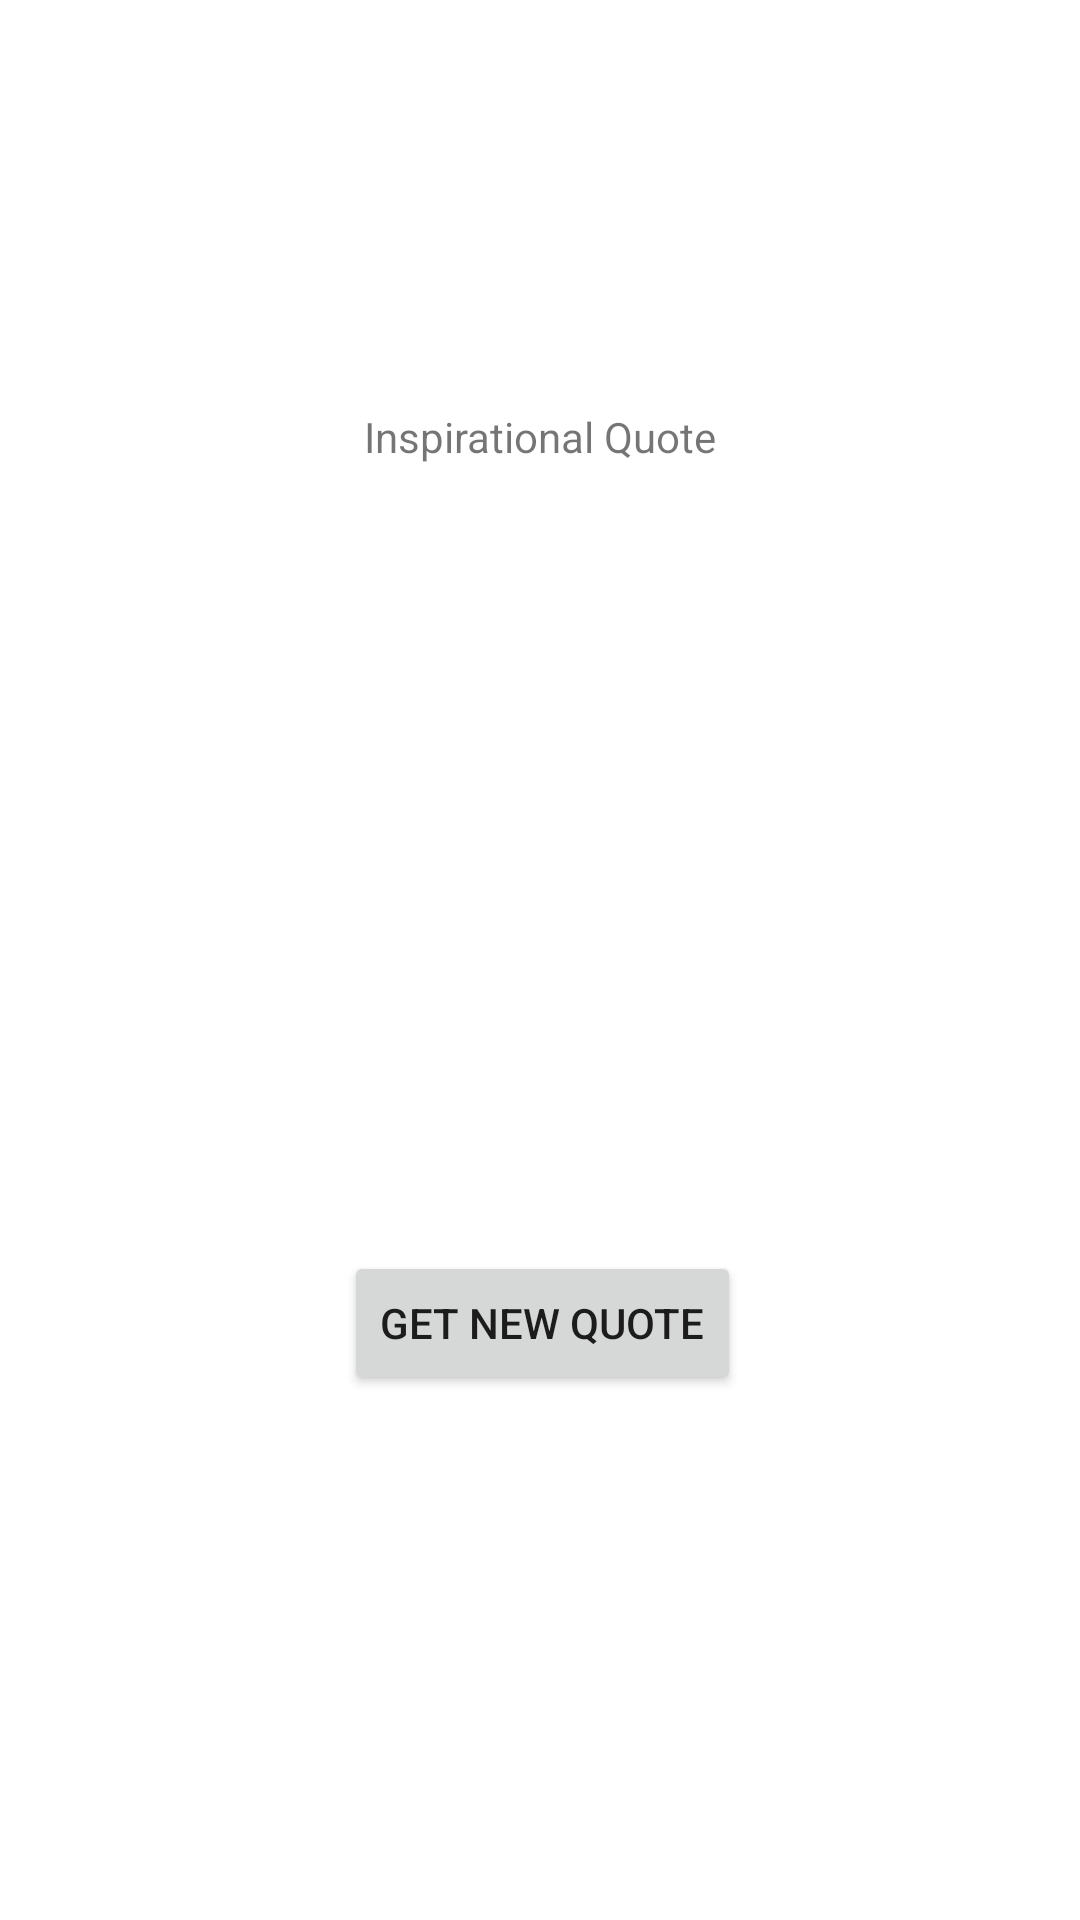

This screen was rendered from an Android layout file. Write that file and the resources it references.
<!-- AndroidManifest.xml: application theme Theme.FAITH -->
<!-- res/layout/quotes_fragment.xml -->
<?xml version="1.0" encoding="utf-8"?>
<layout xmlns:android="http://schemas.android.com/apk/res/android"
    xmlns:app="http://schemas.android.com/apk/res-auto"
    xmlns:tools="http://schemas.android.com/tools">

    <data>
        <variable
            name="quotesViewModel"
            type="com.example.faith.ui.quotes.QuotesViewModel"/>
    </data>

    <androidx.constraintlayout.widget.ConstraintLayout
        android:layout_width="match_parent"
        android:layout_height="match_parent"
        tools:context=".ui.quotes.QuotesFragment">

        <androidx.constraintlayout.widget.ConstraintLayout
            android:id="@+id/constraintLayout3"
            android:layout_width="334dp"
            android:layout_height="218dp"
            android:layout_margin="8sp"
            android:background="@drawable/post_border"
            app:layout_constraintBottom_toBottomOf="parent"
            app:layout_constraintEnd_toEndOf="parent"
            app:layout_constraintStart_toStartOf="parent"
            app:layout_constraintTop_toTopOf="parent"
            app:layout_constraintVertical_bias="0.38">

            <TextView
                android:id="@+id/quoteText"
                android:layout_width="297dp"
                android:layout_height="183dp"
                android:gravity="center"
                app:layout_constraintBottom_toBottomOf="parent"
                app:layout_constraintEnd_toEndOf="parent"
                app:layout_constraintStart_toStartOf="parent"
                app:layout_constraintTop_toTopOf="parent" />
        </androidx.constraintlayout.widget.ConstraintLayout>

        <Button
            android:id="@+id/newQuoteButton"
            android:layout_width="wrap_content"
            android:layout_height="wrap_content"
            android:text="@string/newQuote"
            app:layout_constraintBottom_toBottomOf="parent"
            app:layout_constraintEnd_toEndOf="parent"
            app:layout_constraintHorizontal_bias="0.503"
            app:layout_constraintStart_toStartOf="parent"
            app:layout_constraintTop_toBottomOf="@+id/constraintLayout3"
            app:layout_constraintVertical_bias="0.174" />

        <TextView
            android:layout_width="wrap_content"
            android:layout_height="wrap_content"
            android:text="@string/inspirationalQuote"
            app:layout_constraintBottom_toTopOf="@+id/constraintLayout3"
            app:layout_constraintEnd_toEndOf="parent"
            app:layout_constraintHorizontal_bias="0.501"
            app:layout_constraintStart_toStartOf="parent"
            app:layout_constraintTop_toTopOf="parent"
            app:layout_constraintVertical_bias="0.949" />
    </androidx.constraintlayout.widget.ConstraintLayout>
</layout>
<!-- resources referenced by this layout -->
<resources>
  <string name="inspirationalQuote">Inspirational Quote</string>
  <string name="newQuote">Get new quote</string>
  <style name="Theme.FAITH" parent="Theme.MaterialComponents.DayNight.DarkActionBar">
          
          <item name="colorPrimary">@color/purple_500</item>
          <item name="colorPrimaryVariant">@color/purple_700</item>
          <item name="colorOnPrimary">@color/white</item>
          
          <item name="colorSecondary">@color/teal_200</item>
          <item name="colorSecondaryVariant">@color/teal_700</item>
          <item name="colorOnSecondary">#EEBC1D</item>
          
          <item name="android:statusBarColor" tools:targetApi="l">?attr/colorPrimaryVariant</item>
          
      </style>
  <color name="purple_500">#FF6200EE</color>
  <color name="purple_700">#FF3700B3</color>
  <color name="white">#FFFFFFFF</color>
  <color name="teal_200">#FF03DAC5</color>
  <color name="teal_700">#FF018786</color>
</resources>
